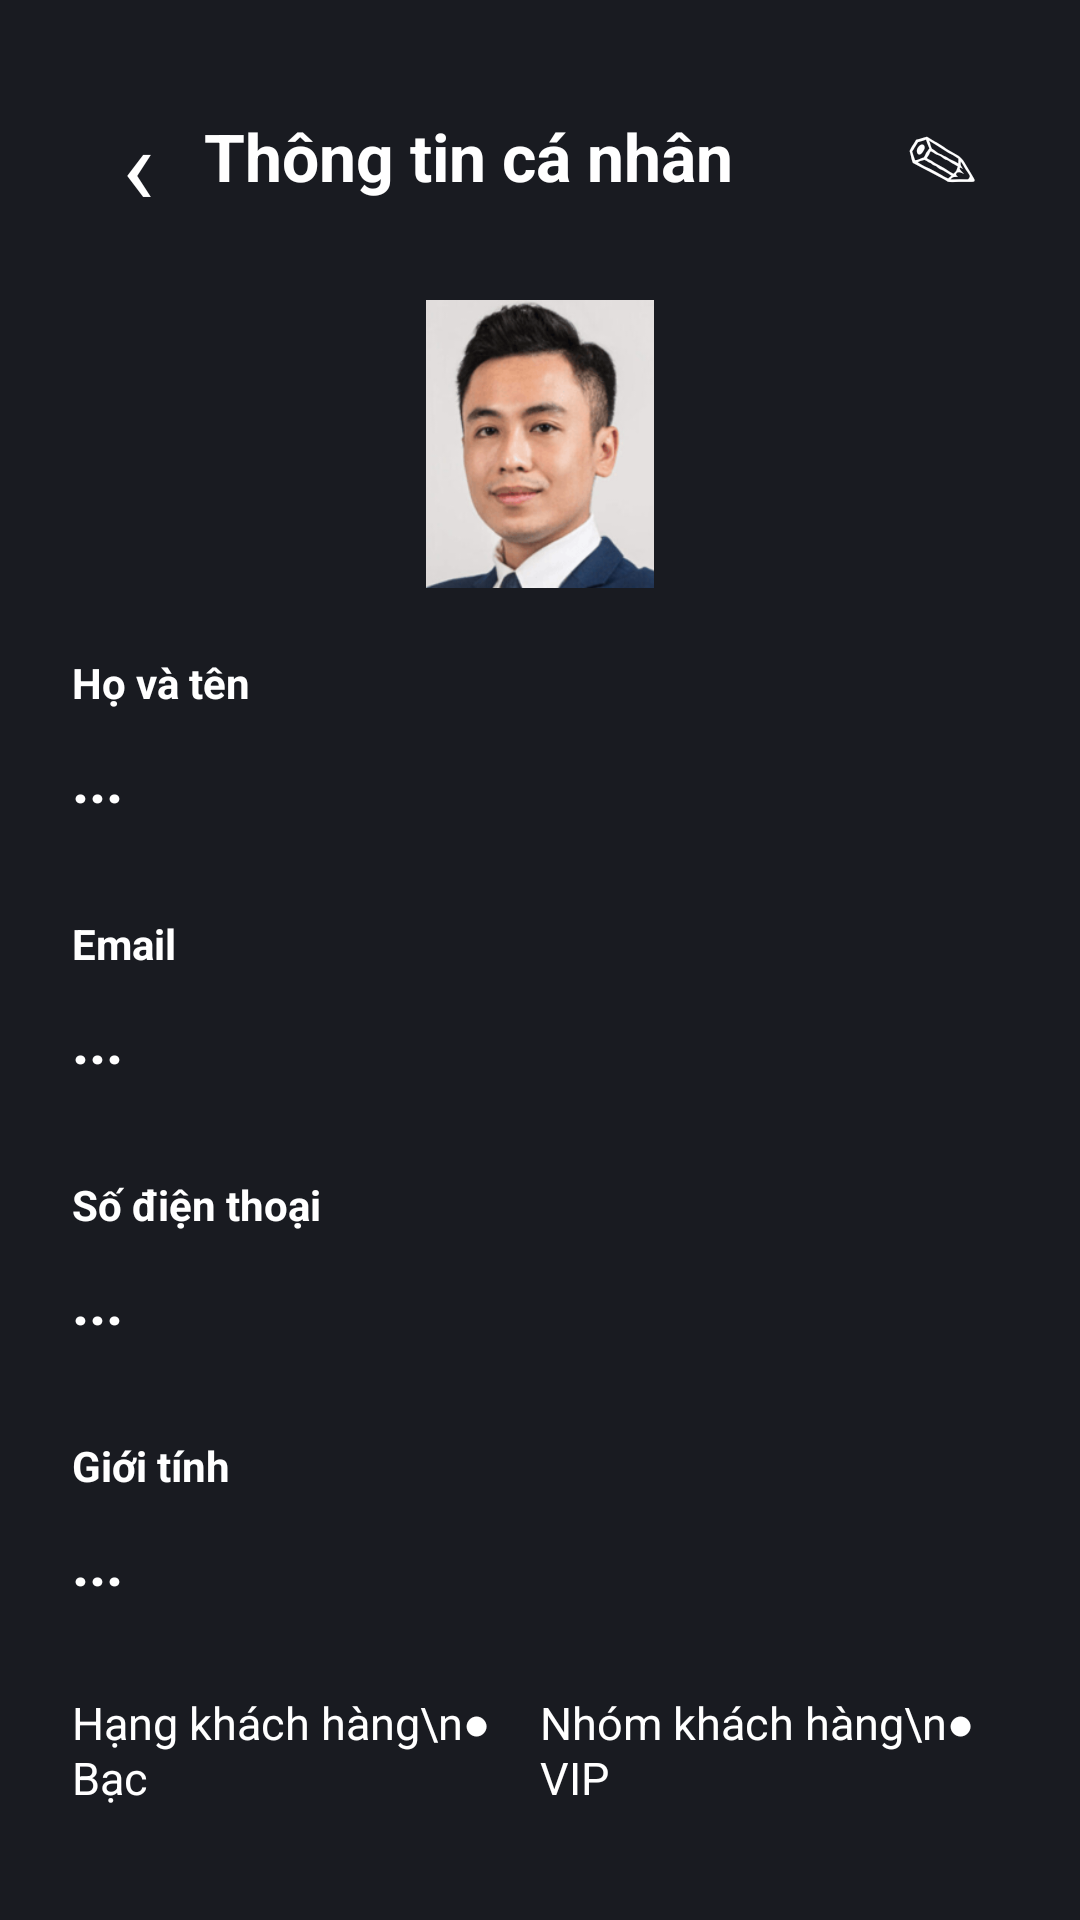

Reconstruct the res/layout file that produces this screen, plus the resources it refers to.
<!-- AndroidManifest.xml: application theme Theme.VoltApp -->
<!-- res/layout/activity_personal_info_account.xml -->
<?xml version="1.0" encoding="utf-8"?>
<FrameLayout xmlns:android="http://schemas.android.com/apk/res/android" android:layout_width="match_parent" android:layout_height="match_parent">
<ScrollView android:layout_width="match_parent" android:layout_height="match_parent" android:background="#191B21" android:fillViewport="true">
    <LinearLayout android:layout_width="match_parent" android:layout_height="wrap_content" android:orientation="vertical" android:padding="24dp" android:paddingTop="44dp">
        <LinearLayout android:layout_width="match_parent" android:layout_height="56dp" android:gravity="center_vertical" android:orientation="horizontal"><TextView android:id="@+id/btn_back_personal" android:layout_width="44dp" android:layout_height="44dp" android:gravity="center" android:text="‹" android:textColor="#FFFFFF" android:textSize="36sp"/><TextView android:layout_width="0dp" android:layout_height="wrap_content" android:layout_weight="1" android:text="Thông tin cá nhân" android:textColor="#FFFFFF" android:textSize="22sp" android:textStyle="bold"/><TextView android:id="@+id/btn_edit_personal" android:layout_width="44dp" android:layout_height="44dp" android:gravity="center" android:text="✎" android:textColor="#FFFFFF" android:textSize="24sp"/></LinearLayout>
        <ImageView android:layout_width="96dp" android:layout_height="96dp" android:layout_gravity="center_horizontal" android:layout_marginTop="20dp" android:src="@drawable/avatar"/>
        <TextView style="@style/InfoLabel" android:text="Họ và tên"/><TextView android:id="@+id/tv_name_personal" style="@style/InfoValue" android:text="..."/>
        <TextView style="@style/InfoLabel" android:text="Email"/><TextView android:id="@+id/tv_email_personal" style="@style/InfoValue" android:text="..."/>
        <TextView style="@style/InfoLabel" android:text="Số điện thoại"/><TextView android:id="@+id/tv_phone_personal" style="@style/InfoValue" android:text="..."/>
        <TextView style="@style/InfoLabel" android:text="Giới tính"/><TextView android:id="@+id/tv_gender_personal" style="@style/InfoValue" android:text="..."/>

        <LinearLayout android:layout_width="match_parent" android:layout_height="wrap_content" android:orientation="horizontal" android:layout_marginTop="20dp"><TextView android:layout_width="0dp" android:layout_weight="1" android:layout_height="wrap_content" android:text="Hạng khách hàng\n●  Bạc" android:textColor="#FFFFFF" android:textSize="15sp"/><TextView android:layout_width="0dp" android:layout_weight="1" android:layout_height="wrap_content" android:text="Nhóm khách hàng\n●  VIP" android:textColor="#FFFFFF" android:textSize="15sp"/></LinearLayout>
    </LinearLayout>
</ScrollView>
    <ProgressBar
        android:id="@+id/progress_bar_personal"
        android:layout_width="wrap_content"
        android:layout_height="wrap_content"
        android:layout_gravity="center"
        android:visibility="gone" />
</FrameLayout>
<!-- resources referenced by this layout -->
<resources>
  <!-- drawable avatar: png bitmap (drawable, 46887 bytes) -->
  <style name="InfoLabel"><item name="android:layout_width">match_parent</item><item name="android:layout_height">wrap_content</item><item name="android:layout_marginTop">22dp</item><item name="android:textColor">#FFFFFF</item><item name="android:textSize">14sp</item><item name="android:textStyle">bold</item></style>
  <style name="InfoValue"><item name="android:layout_width">match_parent</item><item name="android:layout_height">wrap_content</item><item name="android:minHeight">46dp</item><item name="android:gravity">center_vertical</item><item name="android:textColor">#FFFFFF</item><item name="android:textSize">20sp</item><item name="android:textStyle">bold</item><item name="android:maxLines">1</item><item name="android:ellipsize">end</item></style>
  <style name="Theme.VoltApp" parent="Theme.MaterialComponents.DayNight.NoActionBar">
          <item name="colorPrimary">@color/XANH_NEON</item>
          <item name="colorPrimaryVariant">@color/XANH_NEON</item>
          <item name="colorOnPrimary">@color/white</item>
          <item name="android:statusBarColor">@color/DEN_NEN</item>
      </style>
  <color name="XANH_NEON">#00D261</color>
  <color name="white">#FFFFFFFF</color>
  <color name="DEN_NEN">#16181F</color>
</resources>
